Run: headless pygame with SDL's dummy video driver; simulated clock (each Clock.tick advances the game by its frame time, no real sleeping); random seed 0; keys injected as events and as key.get_pressed() state; mouse plan: one left click at the window centre at the start of phase 2, then a move to the lower-right quarter at the start of phase 3.
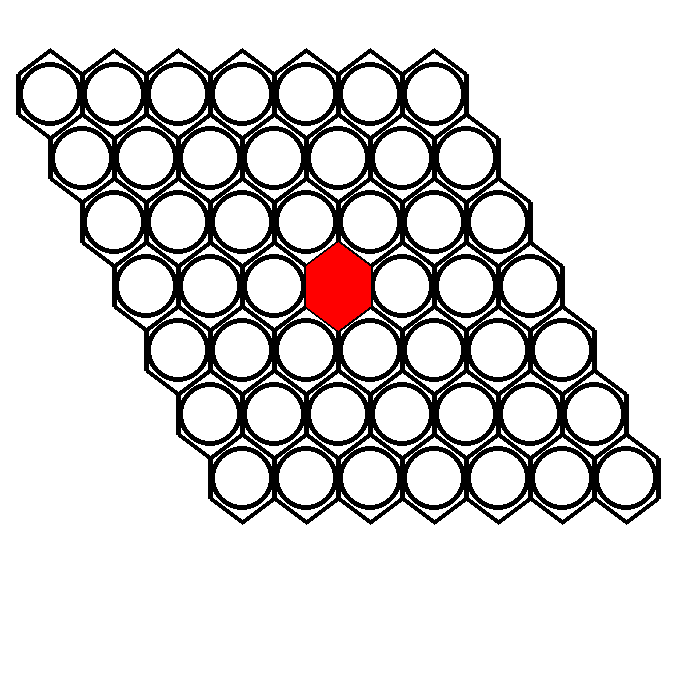
Frame 1 of 4 · flips 1–60 · no input
Frame 2 of 4 · flips 61–180 · clicked the window centre · tapped SPACE, RETURN · held RIGHT (→), D · screen unchanged from frame 1, image omitted
Frame 3 of 4 · flips 181–300 · moved the mouse to the lower-right quarter · held DOWN (↓), S · screen unchanged from frame 2, image omitted
Frame 4 of 4 · flips 301–420 · held LEFT (←), A, UP (↑), W · screen unchanged from frame 3, image omitted

The pygame program that drew these frames:

import pygame
from pygame.locals import *
from collections import defaultdict
import heapq

pygame.init()

screen = pygame.display.set_mode((700, 700))

class Graph:
	def __init__(self):
		self.graph = defaultdict(list)

	def addEdge(self, u, v):
		self.graph[u].append(v)

	def DFSUtil(self, v, visited):
		visited.add(v)

		for neighbour in self.graph[v]:
			if neighbour not in visited:
				self.DFSUtil(neighbour, visited)

	def DFS(self, v):
		visited = set()
		self.DFSUtil(v, visited)
		return visited

class Vertex:
	def __init__(self, pos):
		self.coordinates = pos
		self.parent = None
		self.distance = float('inf')

screen.fill((255, 255, 255))
color = "red"
fields = {}
values = {}
blue_graph = Graph()
red_graph = Graph()
red_start = [(0, f) for f in range(7)]
red_end = [(6, g) for g in range(7)]
blue_start = [(h, 0) for h in range(7)]
blue_end = [(d, 6) for d in range(7)]
red_won = False
blue_won = False

def update_values():
    for i in range(7):
        for j in range(7):
            if fields[(i,j)] == "blue":
                values[(i,j)] = 0
            elif fields[(i,j)] == "white":
                values[(i,j)] = 1
            elif fields[(i,j)] == "red":
                values[(i,j)] = 1000000

def get_neighbors(pos):
    i, j = pos
    potential_neighbors = [(i, j - 1), (i + 1, j -1), (i - 1, j), (i - 1, j + 1), (i, j + 1), (i + 1, j)]
    
    valid_neighbors = []
    
    for n in potential_neighbors:
        if 0 <= n[0] <= 6 and 0 <= n[1] <= 6:
            valid_neighbors.append(n)
    return valid_neighbors

def shortest_path():
    nodes = {(i,j): Vertex((i,j)) for i in range(7) for j in range(7)}
    pq = []
    for i in range(7):
        start_nodes = (i,0)
        if fields[start_nodes] != "red":
            dist = values[start_nodes]
            nodes[start_nodes].distance = dist
            heapq.heappush(pq, (dist,start_nodes))
    while pq:
        dist, opt = heapq.heappop(pq)
        if dist > nodes[opt].distance:
            continue
        if opt[1] == 6:
            return reconstruct_path(nodes, opt)
        for neighbors_pos in get_neighbors(opt):
            new_distance = nodes[opt].distance + values[neighbors_pos]
            if new_distance < nodes[neighbors_pos].distance:
                nodes[neighbors_pos].distance = new_distance
                nodes[neighbors_pos].parent = opt
                heapq.heappush(pq, (new_distance, neighbors_pos))
    return None
				
def reconstruct_path(nodes, opt):
        if opt[1] == 6:
            path = []
            current_node = opt
            while current_node is not None:
                path.append(current_node)
                current_node = nodes[current_node].parent
            path.reverse()
            for step in path:
                if fields[step] == "white":
                    return step       

for i in range(7):
	k = i

	pygame.draw.polygon(screen, (0, 0, 0), [[50 + 32*k, 50 + 64*i], [18 + 32*k, 74 + 64*i], [18 + 32*k, 114 + 64*i], [50 + 32*k, 138 + 64*i], [82 + 32*k, 114 + 64*i], [82 + 32*k, 74 + 64*i]], 5)
	pygame.draw.circle(screen, (0, 0, 0), [50 + 32*k, 94 + 64*i], 32, 5)
	fields.update({(i, 0):"white"})

	for j in range(1, 7):
		pygame.draw.polygon(screen, (0, 0, 0), [[50 + 64*j + 32*k, 50 + 64*i], [18 + 64*j + 32*k, 74 + 64*i], [18 + 64*j + 32*k, 114 + 64*i], [50 + 64*j + 32*k, 138 + 64*i], [82 + 64*j + 32*k, 114 + 64*i], [82 + 64*j + 32*k, 74 + 64*i]], 5)
		pygame.draw.circle(screen, (0, 0, 0), [50 + 64*j + 32*k, 94 + 64*i], 32, 5)
		fields.update({(i, j):"white"})

pos = list(fields.keys())

ai_step = (3,3)
fields[ai_step] = "red"

for i in range(ai_step[0] - 1, ai_step[0] + 2):
	for j in range(ai_step[1] - 1, ai_step[1] + 2):
		if 0 <= i <= 6 and 0 <= j <= 6:
			if not (i == ai_step[0] and j == ai_step[1]):
				if fields[(i,j)] == "red":
					red_graph.addEdge(ai_step, (i,j))
					red_graph.addEdge((i,j), ai_step)
color = "blue"					
                
					

running = True

while running:
	for event in pygame.event.get():
		if event.type == pygame.QUIT:
			running = False

		if event.type == pygame.MOUSEBUTTONDOWN:
			for p in pos:
				if ((mouse[0] - (50 + 64*p[1] + 32*p[0]))**2 + (mouse[1] - (94 + 64*p[0]))**2)**(1/2) <= 32:
					if fields[p] == "white":
						if color == "blue":
							fields[p] = "blue"

							for i in range(p[0] - 1, p[0] + 2):
								for j in range(p[1] - 1, p[1] + 2):
									if i >= 0 and j >= 0 and i <= 6 and j <= 6:
										if not (i == p[0] and j == p[1]):
											if fields[(i, j)] == "blue":
												blue_graph.addEdge((p[0], p[1]), (i, j))
												blue_graph.addEdge((i, j), (p[0], p[1]))

							for f in blue_start:
								visited = blue_graph.DFS(f)

								for g in blue_end:
									if g in visited:
										blue_won = True

							if blue_won:
								print("Blue won the game.")
							else:
								color = "red"

	if not blue_won and color == "red":
		update_values()
		best_move = shortest_path()
		if best_move:
			fields[best_move] = "red"

		for i in range(best_move[0] - 1, best_move[0] + 2):
			for j in range(best_move[1] - 1, best_move[1] + 2):
				if i >= 0 and j >= 0 and i <= 6 and j <= 6:
					if not (i == best_move[0] and j == best_move[1]):
						if fields[(i, j)] == "red":
							red_graph.addEdge(best_move, (i, j))
							red_graph.addEdge((i, j), best_move)

		for h in red_start:
			visited = red_graph.DFS(h)
			for d in red_end:
				if d in visited:
					red_won = True

		if red_won:
			print("Red won the game.")
		else:
			color = "blue"

	for i in range(7):
		k = i
		if fields[(i, 0)] == "blue":
			pygame.draw.polygon(screen, (0, 0, 255), [[50 + 32*k, 50 + 64*i], [18 + 32*k, 74 + 64*i], [18 + 32*k, 114 + 64*i], [50 + 32*k, 138 + 64*i], [82 + 32*k, 114 + 64*i], [82 + 32*k, 74 + 64*i]])
		elif fields[(i, 0)] == "red":
			pygame.draw.polygon(screen, (255, 0, 0), [[50 + 32*k, 50 + 64*i], [18 + 32*k, 74 + 64*i], [18 + 32*k, 114 + 64*i], [50 + 32*k, 138 + 64*i], [82 + 32*k, 114 + 64*i], [82 + 32*k, 74 + 64*i]])

		for j in range(1, 7):
			if fields[(i, j)] == "blue":
				pygame.draw.polygon(screen, (0, 0, 255), [[50 + 64*j + 32*k, 50 + 64*i], [18 + 64*j + 32*k, 74 + 64*i], [18 + 64*j + 32*k, 114 + 64*i], [50 + 64*j + 32*k, 138 + 64*i], [82 + 64*j + 32*k, 114 + 64*i], [82 + 64*j + 32*k, 74 + 64*i]])
			elif fields[(i, j)] == "red":
				pygame.draw.polygon(screen, (255, 0, 0), [[50 + 64*j + 32*k, 50 + 64*i], [18 + 64*j + 32*k, 74 + 64*i], [18 + 64*j + 32*k, 114 + 64*i], [50 + 64*j + 32*k, 138 + 64*i], [82 + 64*j + 32*k, 114 + 64*i], [82 + 64*j + 32*k, 74 + 64*i]])

	mouse = pygame.mouse.get_pos()
	pygame.display.update()

pygame.quit()
